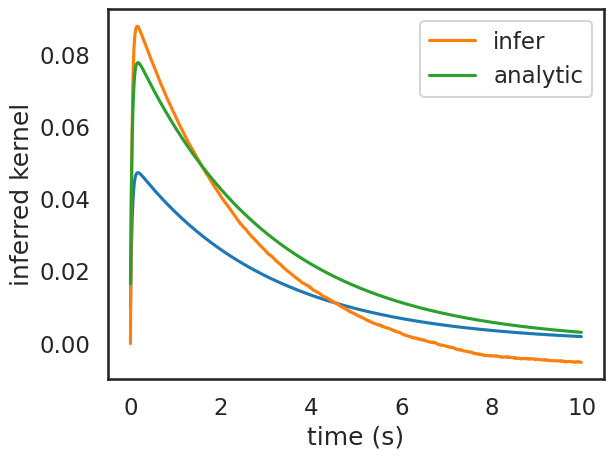

This chart was generated by the following Python code:
#!/usr/bin/env python3
# -*- coding: utf-8 -*-
"""
Created on Tue Sep  3 11:10:15 2019

[redacted]
"""

import sys
import numpy as np
import matplotlib.pyplot as plt
import time
import math

import seaborn as sns
sns.set_style("white")
sns.set_context("talk")

# %%
def ODE_filer(stimuli, dt):
    """
    Input odor stimuli and output [Ca2+] signal after signal cascade in AWC neuron
    Kinetic parameters are from Kato's 2014 Neuron paper... additional nonlinearity and adaptation might be missing
    """
    ka = 1/2.99
    kf = 1/0.04
    ks = 1/10.88
    kas = 0.0024
    kaf = 1  #ralative value to kas...    
    ###time = 200  #sec
    ###dt = 0.01  #~10ms
    t = np.arange(0,len(stimuli))
    
    M = np.array([[-ka, 0, 0],[kaf, -kf, 0],[-kas, 0, -ks]])  #linear response matrix
    state = np.zeros((3,len(t)))  #all three states
    R = np.zeros(len(t))  #output
    
    for tt in range(0,len(t)-1):
        state[:,tt+1] = state[:,tt] + dt*(M @ state[:,tt]) + np.array([stimuli[tt],0,0])
        R[tt] = sum(state[1:,tt])
    return R

def GCaMP_LN(Ca2,dt):
    """
    Recive [Ca2+] and map to gCaMP activity
    Kernel and Hill function according to the original Tian 2009 nature paper
    """
    k = 1/0.4963  #decay exponent for GCaMP frin the original Tian 2009 Nature paper
    t = np.arange(0,len(Ca2))*dt
    Kgcamp = np.exp(-k*t)
    F = np.convolve(Ca2,Kgcamp,'same')
    ##### all the nonlinear parameters
    a = 1
    Fmin = -0.2
    p = 2.3  #Hill coefficient for GCaMP
    c = 0
    dFF = power_NL(F,a,Fmin,p,c)
    ##### Hill function way to go
    #Kd = 1  #dissociation constant(?)
    #dFF = F**n/(Kd**n+F**n)  #an actual Hill function (?)
    return dFF

def power_NL(F,a,Fmin,p,c):
    """
    Power-nonlinearity mentioned in the Kato paper
    """
    return a*(F-Fmin)**p + c

def inference_kernel(stim, R, win):
    """
    infer kerenl given stimulus and response time series
    """
    ## infer effective kernel
    X = np.zeros((len(stim)-win,win))  #design matrix
    #design matrix
    for xx in range(0,X.shape[0]):
        X[xx,:] = stim[xx:xx+win]
    #regression
    K_est = np.linalg.inv(X.T @ X) @ X.T @ R[win:]
    return K_est

# %% analytic solution for kernel
ka = 1/2.99
kf = 1/0.04
ks = 1/10.88
kas = 0.0024
kaf = 1  #ralative value to kas...
time = 10  #sec
dt = 0.01  #~10ms
tk = np.arange(0,time,dt)
Kt = kaf/(ka-kf)*np.exp(-kf*tk) - kas/(ka-kf)*np.exp(-ks*tk) + (kas/(ka-ks) - kaf/(ka-kf))*np.exp(-ka*tk)
plt.plot(tk,Kt)
plt.xlabel('time (s)')
plt.ylabel('Kernel')

# %% inference
## noise input
time = 500  #sec
dt = 0.01  #~10ms
t = np.arange(0,time,dt)## periodic input

f = 5  #frequency  (5Hz for 200ms flickering)
stim = np.cos(t*(2*np.pi)*f)*1 + 1*np.random.randn(len(t))

R = ODE_filer(stim, dt)
win = len(tk)
K_est = inference_kernel(stim,R,win)
plt.plot(tk,np.flip(K_est)/np.linalg.norm(K_est),label='infer')
plt.xlabel('time (s)')
plt.ylabel('inferred kernel')
plt.plot(tk,Kt/np.linalg.norm(Kt),label='analytic')
plt.legend()
